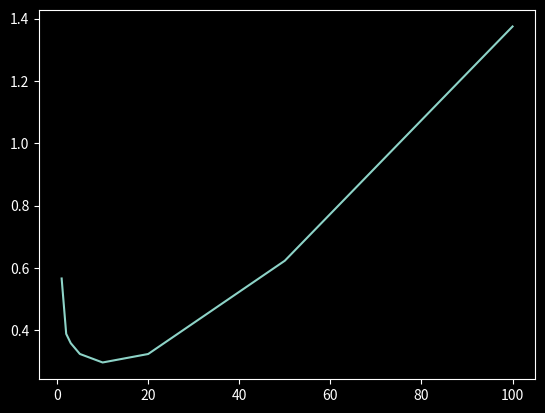

Recreate this plot in Python.
import numpy as np
import matplotlib.pyplot as plt
from matplotlib import style
from math import sqrt

style.use("dark_background")


def createData(mu, sigma, N, Data_Type, plot=True):

	# create N x 3 matrix for x, y and label values
	dataset = np.zeros((N,3))
	data = np.random.multivariate_normal(mu, sigma, N)
	epsilon = np.random.normal(0,0.5,N)

	for i, point in enumerate(data):
		y = 2 * point[0] + point[1] + epsilon[i]
		dataset[i][0], dataset[i][1], dataset[i][2] = point[0], point[1], y

	if plot == True:
		plt.scatter(data[:,0], data[:,1])
		plt.title(f'{Data_Type} data')
		plt.show()

	return dataset


def euclideanDistance(one, two):
    squared_distance = 0

    # Assuming correct input to the function where the lengths of two features are the same
    for i in range(len(one)):
        squared_distance += (one[i] - two[i]) ** 2

    ed = sqrt(squared_distance)

    return ed


def myKnnRegress(train, test, k=5):

	predictions = []

	# iterate through list of testing set
	for i, test_point in enumerate(test):
		testLabel = test[i][2]
		distanceList = []

		# iterate through list of training set
		for ii, train_point in enumerate(train):
			trainLabel = train[ii][2]

			# calculate distance for each point and append with label
			distanceList.append([euclideanDistance([train_point[0],train_point[1]],[test_point[0],test_point[1]]), trainLabel])

		distanceList = sorted(distanceList, key=lambda x: x[0])[:k]

		s = 0
		for value in distanceList:
			s += value[1]

		predictions.append(s/k)

	return predictions



if __name__ == '__main__':

	mu = [1, 0]
	sigma = np.array([[1, 0.75], [0.75, 1]])
	N_train = 300
	N_test = 100
	k_list = [1,2,3,5,10,20,50,100]
	#k_list = [1,2,3]
	errors = []


	train = createData(mu, sigma, N_train, 'train', False)
	test = createData(mu, sigma, N_test, 'test', False)

	for k in k_list:
		temp_error = []
		for i in range(5):
			predictions = myKnnRegress(train, test, k)

			squaredError = 0

			for i, prediction in enumerate(predictions):
				squaredError += (prediction - test[i][2]) ** 2

			temp_error.append(squaredError/N_test)

		errors.append(sum(temp_error) / len(temp_error))

	print(errors)
	plt.plot(k_list, errors)
	plt.show()

